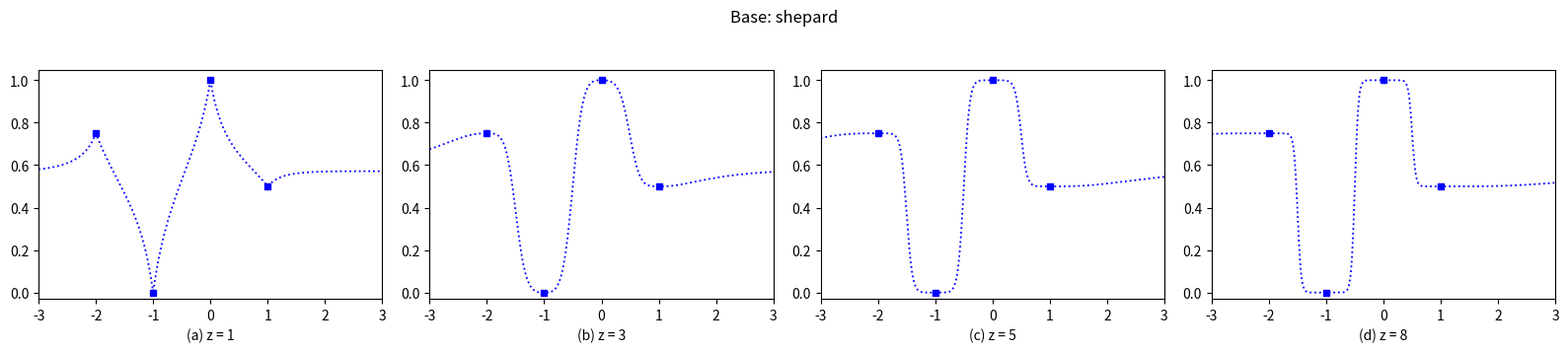
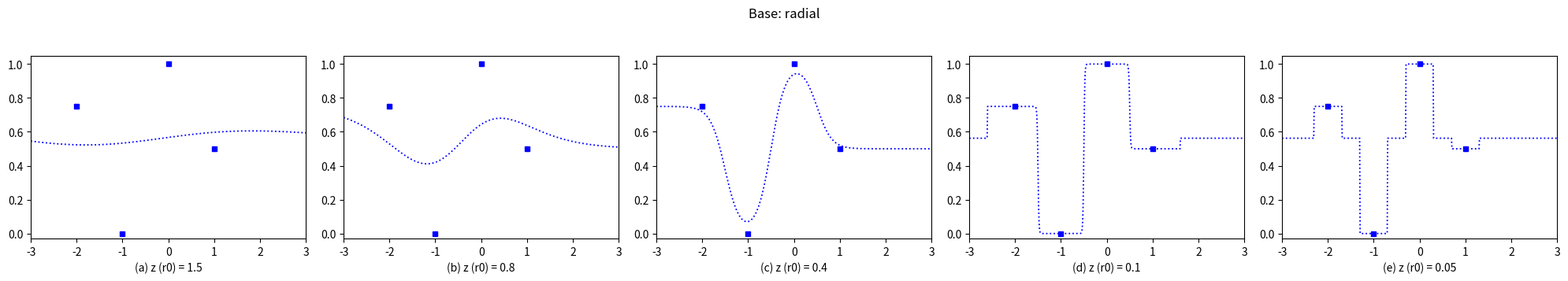
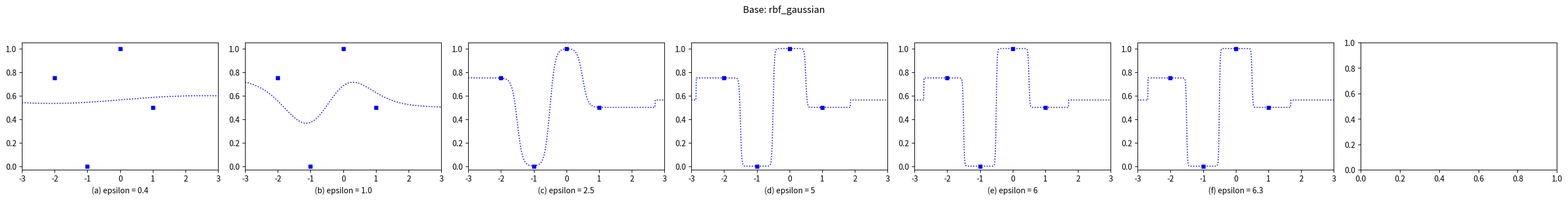
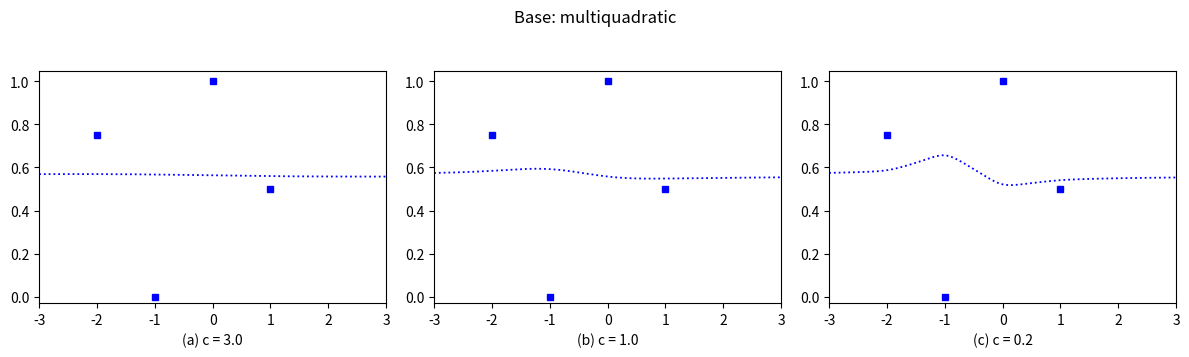
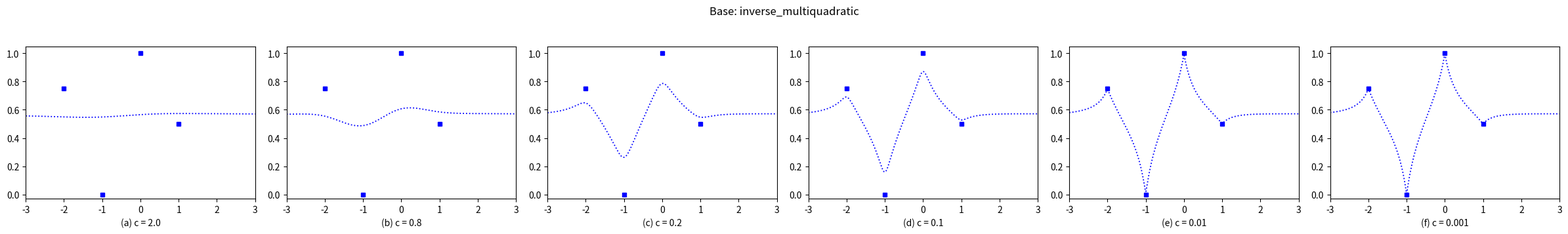
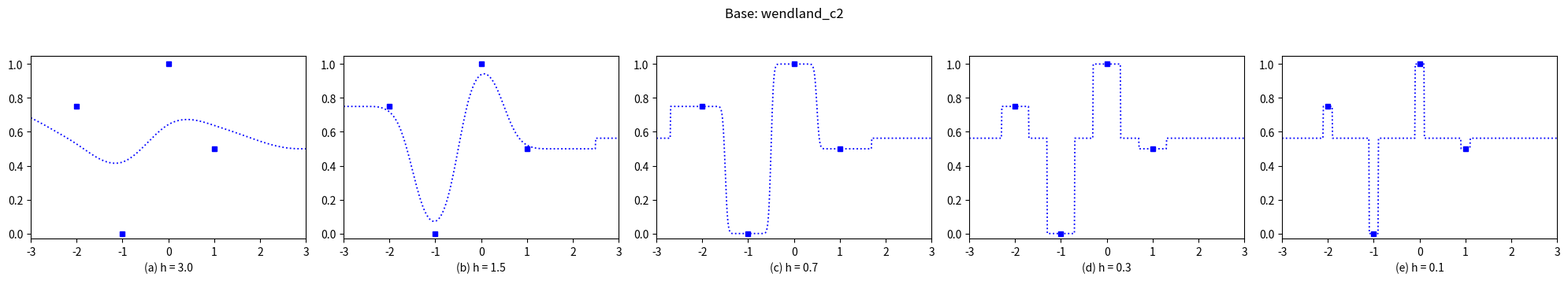
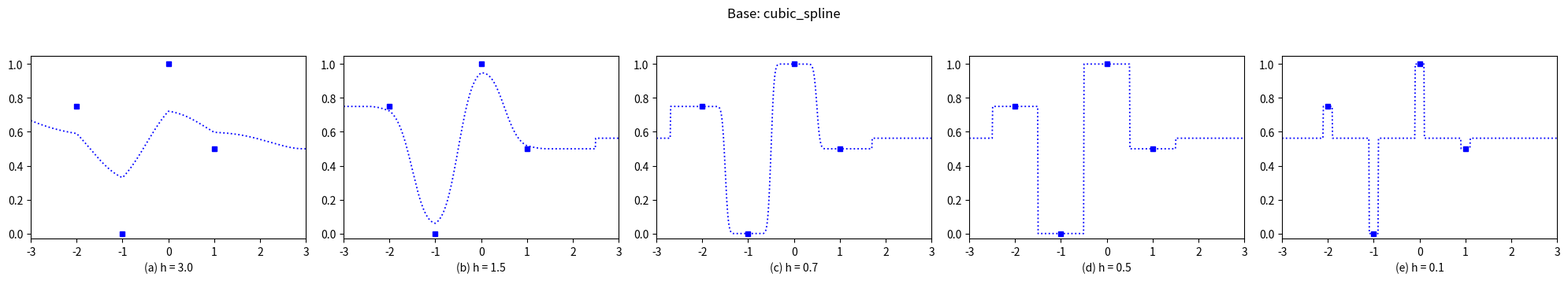
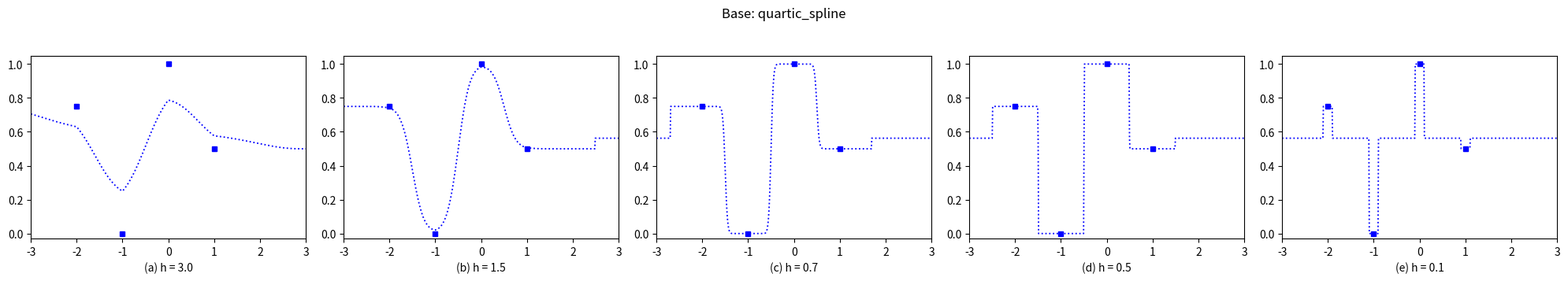
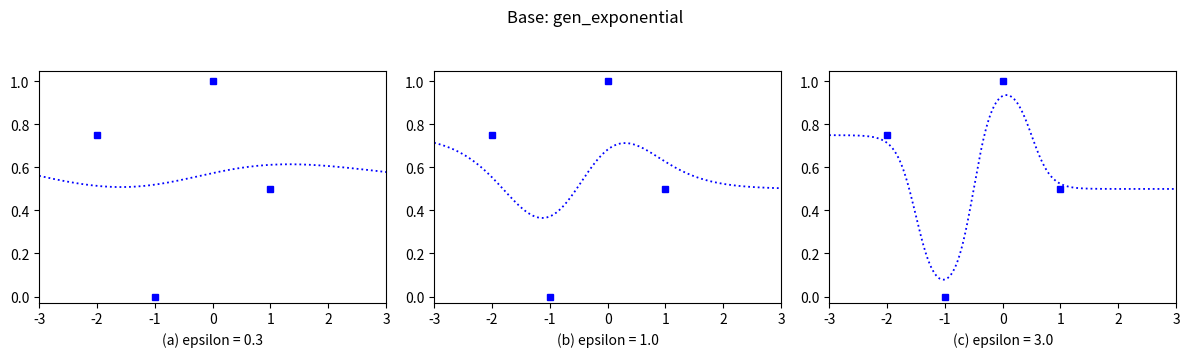
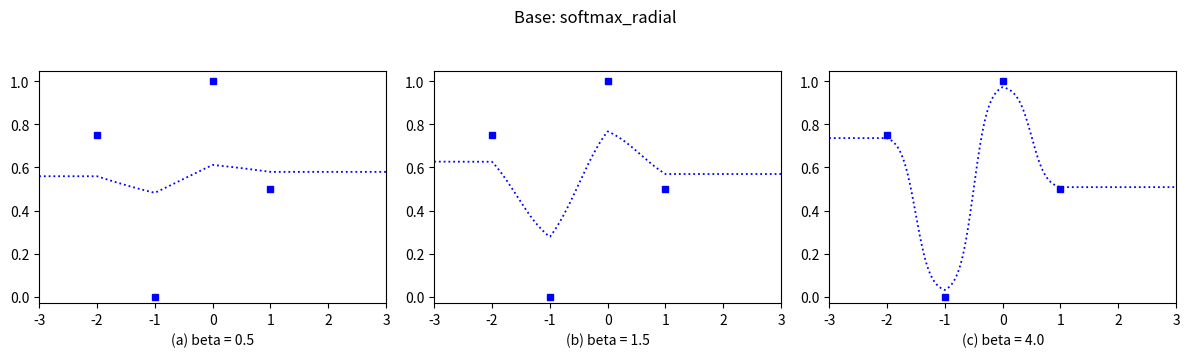
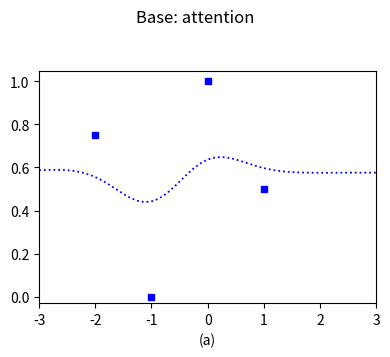
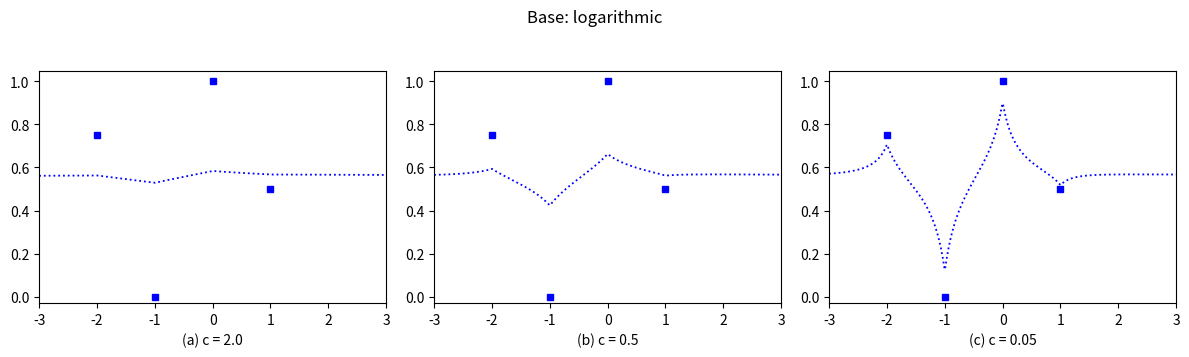
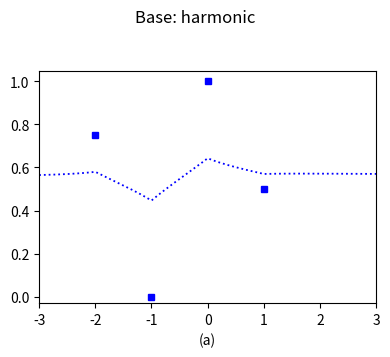
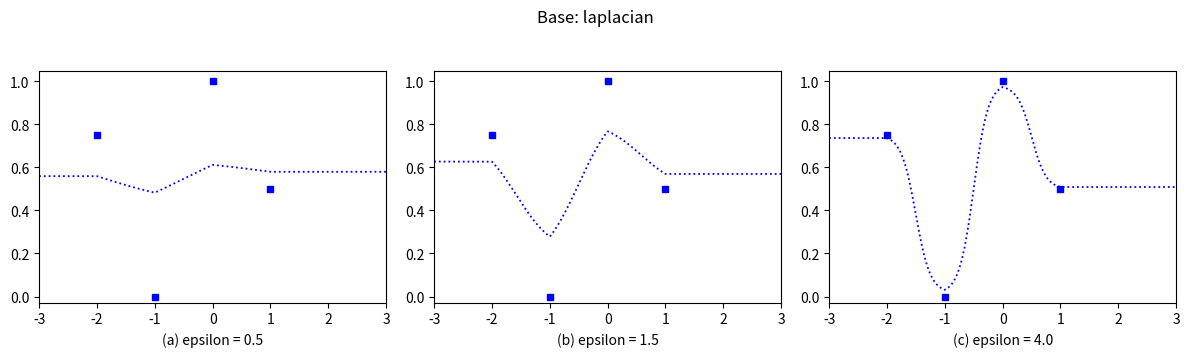
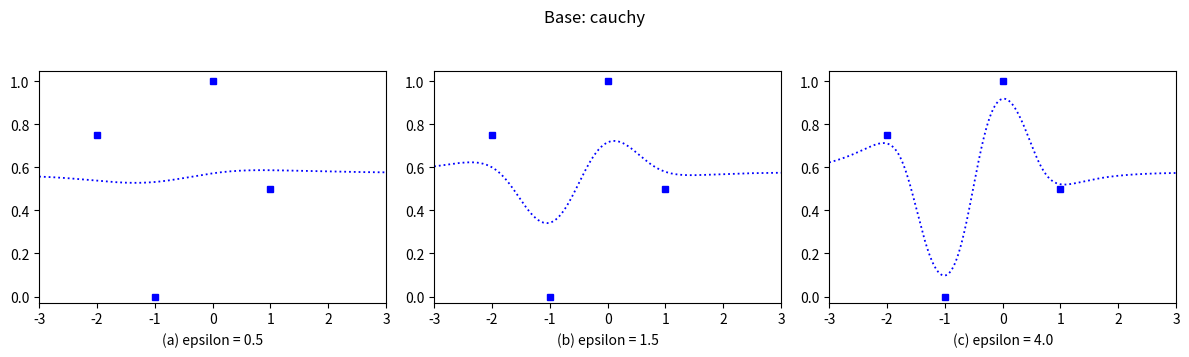
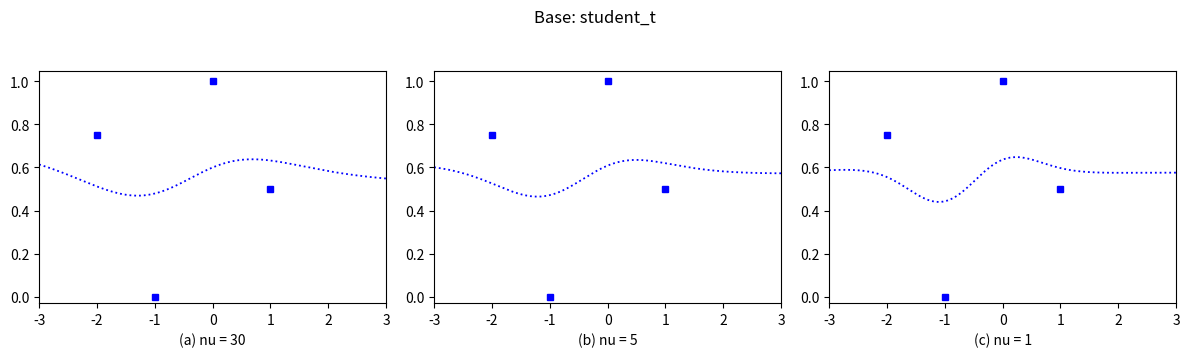

Recreate these plots in Python, in order.
"""
plot_basis_families.py
=======================

Reproduz o estilo da Fig. 2 do artigo do seu professor (interpolação
com a base de Shepard variando o hiperparâmetro z/"k") só que para
TODAS as bases do seu pacote `basis/`.

Por que o script não importa direto o seu pacote `basis/`?
------------------------------------------------------------
`base_basis.py` importa `from ..neighboor_search import BaseSearch`,
que não estava no zip que você me passou (e além disso a classe base
espera receber um objeto `search` de verdade). Em vez de montar um
mock de `BaseSearch` só pra gerar um gráfico, replico aqui a MESMA
matemática de cada `evaluate()` (copiada linha a linha dos seus
arquivos) e aplico a MESMA normalização feita em
`BaseBasis.compute_weights` (w = phi(d) / sum(phi(d)), com fallback
pra pesos uniformes se soma == 0). Ou seja: o número que sai daqui é
idêntico ao que sairia do seu `compute_weights`, mas sem precisar da
infraestrutura de busca de vizinhos (com só 4 pontos de amostra, todos
os pontos SÃO os "vizinhos", então isso não muda o resultado).

Se depois você quiser plugar o pacote de verdade (com uma
`BaseSearch` real), basta trocar a função `compute_curve()` por uma
chamada a `basis_obj.compute_weights(dists, params)`.

Como usar
---------
$ python plot_basis_families.py
    -> gera um PNG por base em ./figs/<nome_da_base>.png

Num notebook / REPL:
    from plot_basis_families import plot_basis
    plot_basis("shepard")            # gera e MOSTRA (plt.show)
    plot_basis("rbf_gaussian", save_dir="outras_figs")

Para ajustar os valores do hiperparâmetro de cada base (os "k1, k2,
k3" que aparecem nos painéis (a)(b)(c)), edite o dicionário
BASIS_CONFIG lá embaixo — são só listas de números.
"""

from pathlib import Path

import matplotlib.pyplot as plt
import numpy as np

DELTA = 1e-10

# ------------------------------------------------------------------
# 1. Dados de amostra (iguais à Fig. 2 do artigo)
# ------------------------------------------------------------------
X_SAMPLES = np.array([-2.0, -1.0, 0.0, 1.0])
Y_SAMPLES = np.array([0.75, 0.0, 1.0, 0.5])

X_MIN, X_MAX = -3.0, 3.0
N_POINTS = 600


def _safe(d: np.ndarray) -> np.ndarray:
    """Evita divisão por zero / log(0), igual ao DELTA do seu pacote."""
    return np.where(d == 0, DELTA, d)

def normalize_partition_of_unity(phi: np.ndarray) -> np.ndarray:
    """
    Converte valores crus de uma função de base em pesos que satisfazem
    a partição da unidade.

        w_i = phi_i / sum_j(phi_j)

    Portanto:

        sum_i w_i = 1
    """
    phi = np.asarray(phi, dtype=float)

    if phi.size == 0:
        raise ValueError(
            "Não é possível normalizar uma função de base sem valores."
        )

    if not np.all(np.isfinite(phi)):
        raise ValueError(
            "A função de base produziu valores não finitos "
            "(NaN ou infinito)."
        )

    total = np.sum(phi)

    if np.isclose(total, 0.0):
        return np.full(
            phi.shape,
            1.0 / phi.size,
            dtype=float,
        )

    weights = phi / total

    return weights
    """
    Normaliza os valores crus da função de base para formar uma
    partição da unidade:

        w_i = phi_i / sum(phi_i)

    Assim, sempre que a soma dos valores for diferente de zero:

        sum_i w_i = 1

    Caso degenerado (soma zero), utiliza pesos uniformes, que também
    satisfazem a partição da unidade.
    """
    phi = np.asarray(phi, dtype=float)

    total = np.sum(phi)

    if not np.isfinite(total) or np.isclose(total, 0.0):
        return np.full(
            phi.shape,
            1.0 / phi.size,
            dtype=float,
        )

    return phi / total
# ------------------------------------------------------------------
# 2. phi(d) cru de cada base — copiado de evaluate() em basis/*.py
#    (NUNCA normalizado aqui; normalização é feita por compute_weights)
# ------------------------------------------------------------------
def phi_shepard(d, z):
    return 1.0 / (_safe(d) ** z)


def phi_radial(d, z):
    r0 = z
    return np.exp(-0.5 * (d / r0) ** 2)


def phi_rbf_gaussian(d, epsilon):
    return np.exp(-(epsilon * _safe(d)) ** 2)


def phi_multiquadratic(d, c):
    return np.sqrt(d ** 2 + c ** 2)


def phi_inverse_multiquadratic(d, c):
    return 1.0 / (np.sqrt(d ** 2 + c ** 2) + DELTA)


def phi_wendland_c2(d, h):
    r = d / h
    return np.where(r <= 1, (1 - r) ** 4 * (4 * r + 1), 0.0)


def phi_cubic_spline(d, h):
    r = d / h
    return np.where(r <= 1, (1 - r) ** 3, 0.0)


def phi_quartic_spline(d, h):
    r = d / h
    return np.where(r <= 1, (1 - r) ** 4, 0.0)


def phi_gen_exponential(d, epsilon, p=2.0):
    return np.exp(-epsilon * (_safe(d) ** p))


def phi_softmax_radial(d, beta):
    return np.exp(-beta * d)


def phi_attention(d):
    return 1.0 / (1.0 + d ** 2)


def phi_logarithmic(d, c):
    denom = np.log(1 + d + c)
    denom = np.where(np.abs(denom) < DELTA, DELTA, denom)
    return 1.0 / denom


def phi_harmonic(d):
    return 1.0 / (1.0 + d)


def phi_laplacian(d, epsilon):
    return np.exp(-epsilon * d)


def phi_cauchy(d, epsilon):
    return 1.0 / (1.0 + (epsilon * d) ** 2)


def phi_student_t(d, nu):
    return (1 + (d ** 2 / nu)) ** (-(nu + 1) / 2)


def phi_cosine(d, h):
    r = d / h
    return np.where(r <= 1, np.cos(np.pi * r / 2) ** 2, 0.0)


def phi_sigmoidal(d, alpha, c=0.0):
    return 1.0 / (1.0 + np.exp(alpha * (d - c)))


def phi_lorentzian(d):
    return 1.0 / (1.0 + _safe(d) ** 4)


def phi_entropic(d, beta):
    # evaluate() do EntropicBasis já normaliza sozinho (softmax de
    # -beta*d^2); aqui devolvo só o numerador cru, pois a normalização
    # final é feita de qualquer forma por compute_curve() abaixo,
    # com o mesmo resultado.
    return np.exp(-beta * d ** 2)


def phi_rational_quadratic(d, alpha, l=1.0):
    return (1 + (d ** 2) / (2 * alpha * l ** 2)) ** (-alpha)


BASIS_FORMULAS = {
    "shepard": phi_shepard,
    "radial": phi_radial,
    "rbf_gaussian": phi_rbf_gaussian,
    "multiquadratic": phi_multiquadratic,
    "inverse_multiquadratic": phi_inverse_multiquadratic,
    "wendland_c2": phi_wendland_c2,
    "cubic_spline": phi_cubic_spline,
    "quartic_spline": phi_quartic_spline,
    "gen_exponential": phi_gen_exponential,
    "softmax_radial": phi_softmax_radial,
    "attention": phi_attention,
    "logarithmic": phi_logarithmic,
    "harmonic": phi_harmonic,
    "laplacian": phi_laplacian,
    "cauchy": phi_cauchy,
    "student_t": phi_student_t,
    "cosine": phi_cosine,
    "sigmoidal": phi_sigmoidal,
    "lorentzian": phi_lorentzian,
    "entropic": phi_entropic,
    "rational_quadratic": phi_rational_quadratic,
}

# ------------------------------------------------------------------
# 3. Configuração de hiperparâmetro por base.
#
#    "param"  -> nome do hiperparâmetro que aparece no eixo/legenda
#                (o análogo ao "k" do Shepard no artigo)
#    "values" -> os 3 valores usados nos painéis (a) (b) (c). Coloquei
#                em ordem "menos localizada -> mais localizada" (igual
#                à progressão do artigo: quanto maior o k, mais a
#                interpolação vira um platô perto de cada amostra e
#                cai bruscamente entre elas). Ajuste à vontade.
#    "fixed"  -> outros parâmetros da fórmula que ficam fixos durante
#                o sweep (ex.: gen_exponential tem epsilon E p; aqui
#                varia-se epsilon e fixa-se p).
#    None     -> base sem hiperparâmetro tunável (PARAMS = () no seu
#                pacote): plota-se 1 painel só, sem variação.
# ------------------------------------------------------------------
BASIS_CONFIG = {
    "shepard": {"param": "z", "values": [1, 3, 5, 8]},
    "radial": {"param": "z (r0)", "values": [1.5, 0.8, 0.4, 0.1, 0.05]},
    "rbf_gaussian": {"param": "epsilon", "values": [0.4, 1.0, 2.5, 5, 6,6.3, 7]},
    "multiquadratic": {"param": "c", "values": [3.0, 1.0, 0.2]},
    "inverse_multiquadratic": {"param": "c", "values": [2.0, 0.8, 0.2, 0.1, 0.01, 0.001]},
    "wendland_c2": {"param": "h", "values": [3.0, 1.5, 0.7, 0.3, 0.1]},
    "cubic_spline": {"param": "h", "values": [3.0, 1.5, 0.7, 0.5, 0.1]},
    "quartic_spline": {"param": "h", "values": [3.0, 1.5, 0.7, 0.5, 0.1]},
    "gen_exponential": {"param": "epsilon","values": [0.3, 1.0, 3.0],
    "fixed": {"p": 2.0},},
    "softmax_radial": {"param": "beta", "values": [0.5, 1.5, 4.0]},
    "attention": None,
    "logarithmic": {"param": "c", "values": [2.0, 0.5, 0.05]},
    "harmonic": None,
    "laplacian": {"param": "epsilon", "values": [0.5, 1.5, 4.0]},
    "cauchy": {"param": "epsilon", "values": [0.5, 1.5, 4.0]},
    "student_t": {"param": "nu", "values": [30, 5, 1]},
    "cosine": {"param": "h", "values": [3.0, 1.5, 0.7]},
    "sigmoidal": {
        "param": "alpha",
        "values": [1.0, 3.0, 8.0],
        "fixed": {"c": 0.0},
    },
    "lorentzian": None,
    "entropic": {"param": "beta", "values": [0.5, 1.5, 4.0]},
    "rational_quadratic": {
        "param": "alpha",
        "values": [8.0, 2.0, 0.5],
        "fixed": {"l": 1.0},
    },
}

PANEL_LABELS = ["(a)", "(b)", "(c)", "(d)", "(e)", "(f)"]


# ------------------------------------------------------------------
# 4. Núcleo: replica BaseBasis.compute_weights (normalização +
#    fallback p/ pesos uniformes) e faz a interpolação ponto a ponto.
# ------------------------------------------------------------------
def compute_curve(basis_name: str, param_value=None, fixed: dict | None = None):
    formula = BASIS_FORMULAS[basis_name]
    config = BASIS_CONFIG[basis_name]

    kwargs = dict(fixed or {})
    if param_value is not None:
        param_key = config["param"].split(" ")[0]  # "z (r0)" -> "z"
        kwargs[param_key] = param_value

    x_grid = np.linspace(X_MIN, X_MAX, N_POINTS)
    y_grid = np.empty_like(x_grid)

    for i, x in enumerate(x_grid):
        d = np.abs(x - X_SAMPLES)

        # Avaliação crua da função de base.
        phi = np.asarray(
            formula(d, **kwargs),
            dtype=float,
        )

        # Normalização para garantir partição da unidade.
        w = normalize_partition_of_unity(phi)

        # Interpolação FEMa.
        y_grid[i] = np.dot(w, Y_SAMPLES)

    return x_grid, y_grid


# ------------------------------------------------------------------
# 5. Plot no estilo da Fig. 2 (retângulos azuis nos pontos amostrados,
#    curva pontilhada azul, um painel por valor do hiperparâmetro).
# ------------------------------------------------------------------
def plot_basis(basis_name: str, save_dir: str = "figs", show: bool = False):
    if basis_name not in BASIS_FORMULAS:
        raise ValueError(f"Base desconhecida: {basis_name}. Disponíveis: {sorted(BASIS_FORMULAS)}")

    config = BASIS_CONFIG[basis_name]
    fixed = (config or {}).get("fixed")
    values = (config or {}).get("values", [None])
    n_panels = len(values)

    fig, axes = plt.subplots(1, n_panels, figsize=(4.0 * n_panels, 3.6), squeeze=False)
    axes = axes[0]

    for ax, val, label in zip(axes, values, PANEL_LABELS):
        x_grid, y_grid = compute_curve(basis_name, val, fixed)

        ax.plot(x_grid, y_grid, linestyle=":", color="blue", linewidth=1.3)
        ax.plot(
            X_SAMPLES, Y_SAMPLES,
            linestyle="none", marker="s", markersize=5,
            markerfacecolor="blue", markeredgecolor="blue",
        )

        ax.set_xlim(X_MIN, X_MAX)
        ax.set_ylim(-0.03, 1.05)
        ax.set_xticks(range(-3, 4))
        ax.set_yticks(np.arange(0, 1.01, 0.2))
        ax.grid(False)
        for spine in ax.spines.values():
            spine.set_visible(True)

        subtitle = label if config is None else f"{label} {config['param']} = {val}"
        ax.set_xlabel(subtitle)

    fig.suptitle(f"Base: {basis_name}")
    fig.tight_layout(rect=(0, 0, 1, 0.94))


    out_dir = Path(save_dir) / basis_name
    out_dir.mkdir(parents=True, exist_ok=True)

    out_path = out_dir / "basis_function.png"

    fig.savefig(out_path, dpi=150)

    if show:
        plt.show()

    plt.close(fig)
    return out_path


def plot_all(save_dir: str = "figs"):
    paths = []
    for name in BASIS_FORMULAS:
        paths.append(plot_basis(name, save_dir=save_dir))
    return paths


if __name__ == "__main__":
    saved = plot_all()
    print(f"{len(saved)} figuras salvas em ./figs/:")
    for p in saved:
        print(" -", p)
